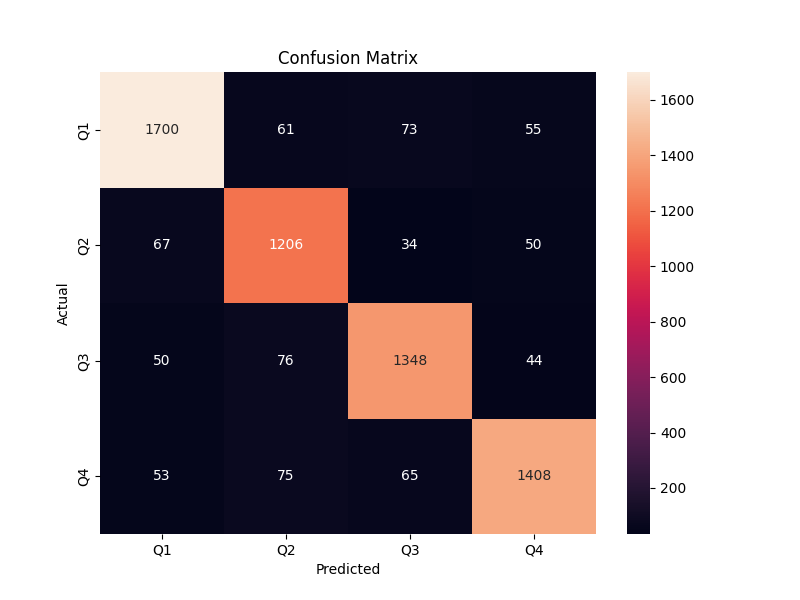

Data behind this chart, as committed beside it:
# Confusion Matrix
# This file shows the confusion matrix f…
# - Rows: Actual quadrants (Q1, Q2, Q3, Q4).
# - Columns: Predicted quadrants (Q1, Q2, Q3, Q4).
# - Values: Number of samples for each a…
, Q1, Q2, Q3, Q4
Q1, 1700, 61, 73, 55
Q2, 67, 1206, 34, 50
Q3, 50, 76, 1348, 44
Q4, 53, 75, 65, 1408
